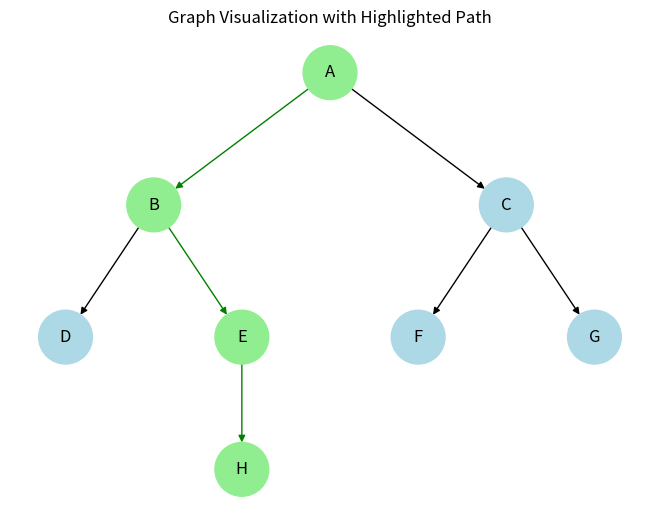

Write Python code to recreate this figure.
"""
    Greedy search algorithm is a best-first search algorithm that uses heuristics to find the best path.
    It is not optimal, but it is efficient. It uses a priority queue to store the nodes. 
    The node with the lowest heuristic value is expanded first. 
"""
import heapq 
"""
    heapq is a Python module that provides an implementation of the heap queue algorithm, also known as the priority queue algorithm.
    It allows for efficient insertion and extraction of the smallest element from a collection of elements.
    Heaps are usually used to implement priority queues, where the smallest (or largest) element is always at the root of the tree.
    For a min-heap, the smallest element is at the root i.e for every node, the value of its children is greater than or equal to the value of the node.
    For a max-heap, the largest element is at the root i.e for every node, the value of its children is less than or equal to the value of the node.
"""
import networkx as nx # NetworkX is a Python package for the creation, manipulation, and study of the structure, dynamics, and functions of complex networks.
import matplotlib.pyplot as plt # Matplotlib is a plotting library for the Python programming language and its numerical mathematics extension NumPy.

class Node:
    def __init__(self, state, parent=None, heuristic=0):
        self.state = state
        self.parent = parent
        self.heuristic = heuristic

    # Magic method that is used to define or implement the functionality of the less than operator "<"
    def __lt__(self, other): 
        return self.heuristic < other.heuristic
    

def greedy_best_first_search(start, goal, graph, heuristics):
    # Priority queue to hold nodes to explore, sorted by heuristic value
    priority_queue = []
    # Push the start node to the priority queue
    heapq.heappush(priority_queue, Node(start, heuristic=heuristics[start]))

    # Visited set to avoid revisiting nodes. We use the set data structure to store unique elements.
    visited = set()

    while priority_queue:
        current_node = heapq.heappop(priority_queue) # Pop and return the smallest item from the heap
        current_state = current_node.state

        # If the goal is reached, reconstruct the path
        if current_state == goal:
            return reconstruct_path(current_node)
        
        visited.add(current_state)

        # Explore neighbors in the graph
        for neighbor in graph[current_state]:
            if neighbor not in visited:
                heapq.heappush(priority_queue, Node(neighbor, current_node, heuristics[neighbor]))

    return None # If no path is found

def reconstruct_path(node):
    """
    Reconstruct the path from start to goal using parent pointers.
    
    :param node: Goal node
    :return: List representing the path from start to goal
    """
    path = []
    while node:
        path.append(node.state)
        node = node.parent
    path.reverse() # Reverse to get path from start to goal
    return path

def binary_tree_layout(graph, root):
    """
    Create a layout for the graph to resemble a binary tree.

    :param graph: networkx DiGraph
    :param root: Root node of the binary tree
    :return: Dictionary of positions for each node
    """
    def helper(node, depth=0, pos={}, x=0, spacing=1.5):
        # Position for current node
        pos[node] = (x, -depth)
        neighbors = list(graph.successors(node))
        if neighbors:
            if len(neighbors) > 1:
                # Spread children horizontally
                left_x = x - spacing / 2
                right_x = x + spacing / 2
                helper(neighbors[0], depth + 1, pos, left_x, spacing / 2)
                helper(neighbors[1], depth + 1, pos, right_x, spacing / 2)
            else:
                # Single child case
                helper(neighbors[0], depth + 1, pos, x, spacing / 2)
        return pos

    return helper(root)

def visualize_graph_as_tree(graph_dict, path, root):
    """
    Visualize the graph as a binary tree and highlight the chosen path.
    
    :param graph_dict: Dictionary representing the graph
    :param path: List of nodes in the chosen path
    :param root: Root node of the tree
    """
    G = nx.DiGraph()

    # Add edges to the graph
    for node, neighbors in graph_dict.items():
        for neighbor in neighbors:
            G.add_edge(node, neighbor)

    # Create a binary tree layout
    pos = binary_tree_layout(G, root)

    # Define node colors
    node_colors = []
    for node in G.nodes():
        if node in path:
            node_colors.append('lightgreen')  # Highlight nodes in the path
        else:
            node_colors.append('lightblue')

    # Define edge colors
    edge_colors = []
    for edge in G.edges():
        if edge[0] in path and edge[1] in path and path.index(edge[1]) == path.index(edge[0]) + 1:
            edge_colors.append('green')  # Highlight edges in the path
        else:
            edge_colors.append('black')

    # Draw the graph
    nx.draw(G, pos, with_labels=True, node_color=node_colors, edge_color=edge_colors, node_size=1500, font_size=12)
    plt.title("Graph Visualization with Highlighted Path")
    plt.show()

# Example usage
graph = {
    'A': ['B', 'C'],
    'B': ['D', 'E'],
    'C': ['F', 'G'],
    'D': [],
    'E': ['H'],
    'F': [],
    'G': [],
    'H': []
}
heuristic = {
    'A': 6, 'B': 4, 'C': 4, 'D': 3, 'E': 2, 'F': 6, 'G': 6, 'H': 0
}

start = 'A'
goal = 'H'

path = greedy_best_first_search(start, goal, graph, heuristic)
print(f"Path from {start} to {goal}: {path}")

# Visualize the graph and highlight the path
visualize_graph_as_tree(graph, path, start)
